Run: headless pygame with SDL's dummy video driver; simulated clock (each Clock.tick advances the game by its frame time, no real sleeping); random seed 0; keys injected as events and as key.get_pressed() state; no mouse input.
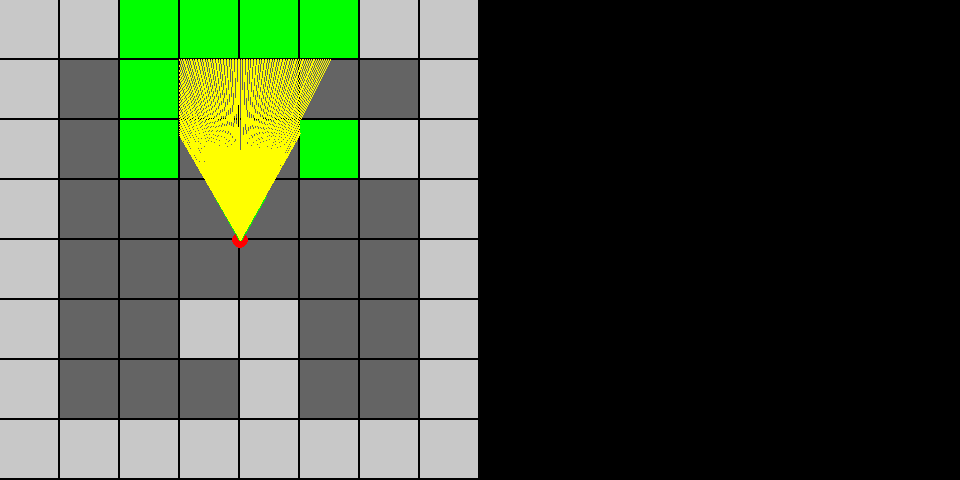
Frame 1 of 2 · flips 1–60 · no input
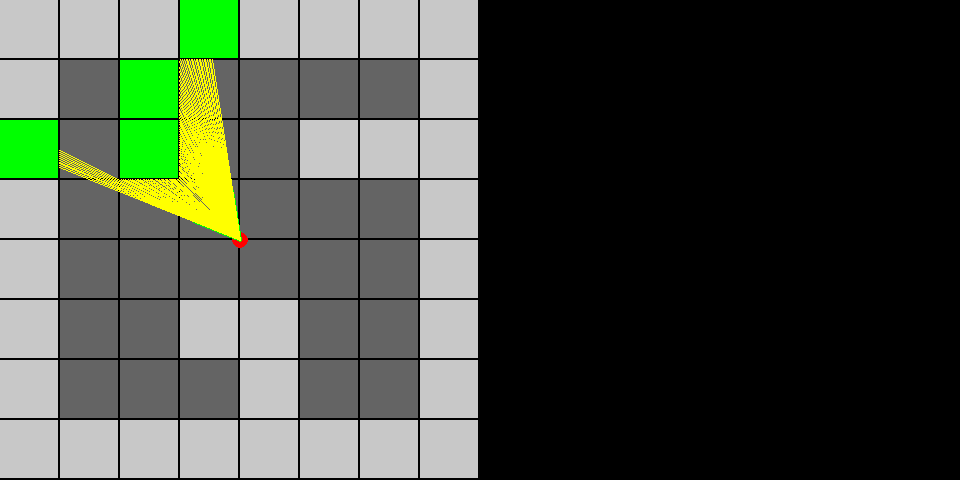
Frame 2 of 2 · flips 61–180 · tapped SPACE, RETURN · held RIGHT (→), D

The pygame program that drew these frames:

import pygame
import sys
import math

SCREEN_HEIGHT = 480
SCREEN_WIDTH = SCREEN_HEIGHT * 2
MAP_SIZE = 8
TILE_SIZE = (SCREEN_WIDTH / 2) / MAP_SIZE
MAX_DEPTH = int(MAP_SIZE * TILE_SIZE)
PLAYER_SIZE = 8
# Field of View
FOV = math.pi / 3

#FOV SOLAR EFFECT
#FOV = math.pi * 2


HALF_FOV = FOV / 2
# number of rays to cast
CASTED_RAYS = 120
STEP_ANGLE = FOV / CASTED_RAYS
RAY_SIZE = 3
RAY_LENGTH = 50
PLAYER_SPEED=5

pygame.init()

win = pygame.display.set_mode((SCREEN_WIDTH, SCREEN_HEIGHT))
pygame.display.set_caption("RayCasting Example")
clock = pygame.time.Clock()
FPS = 60

# global var
player_x = (SCREEN_WIDTH / 2) / 2
player_y = (SCREEN_WIDTH / 2) / 2
# line player is looking at or facing. Looks up
player_angle = math.pi

MAP = (
    '########'
    '# #    #'
    '# #  ###'
    '#      #'
    '#      #'
    '#  ##  #'
    '#   #  #'
    '########'
)

RED = (255, 0, 0)
GREEN = (0, 255, 0)
BLACK = (0, 0, 0)
YELLOW = (255, 255, 0)
BLUE = (0, 0, 255)


def draw_map():
    for row in range(8):
        for col in range(8):
            # calculate square index
            square = row * MAP_SIZE + col
            # draw map
            pygame.draw.rect(win,
                             (200, 200, 200) if MAP[square] == '#' else (100, 100, 100),
                             (col * TILE_SIZE, row * TILE_SIZE, TILE_SIZE - 2, TILE_SIZE - 2)
                             )
    # draw player
    pygame.draw.circle(win, RED, (int(player_x), int(player_y)), PLAYER_SIZE)
    # draw player direction, source ray
    pygame.draw.line(win,
                     BLUE, (player_x, player_y),
                     (
                         player_x - math.sin(player_angle) * RAY_LENGTH,
                         player_y + math.cos(player_angle) * RAY_LENGTH
                     ), RAY_SIZE)
    # draw player field ov view
    # left most
    pygame.draw.line(win,
                     GREEN, (player_x, player_y),
                     (
                         player_x - math.sin(player_angle - HALF_FOV) * RAY_LENGTH,
                         player_y + math.cos(player_angle - HALF_FOV) * RAY_LENGTH
                     ), RAY_SIZE)

    # right most
    pygame.draw.line(win,
                     GREEN, (player_x, player_y),
                     (
                         player_x - math.sin(player_angle + HALF_FOV) * RAY_LENGTH,
                         player_y + math.cos(player_angle + HALF_FOV) * RAY_LENGTH
                     ), RAY_SIZE)


# raycasting algoryth
def cast_rays():
    # left_most angle of FOV
    start_angle = player_angle - HALF_FOV

    # loop over casted rays
    for ray in range(CASTED_RAYS):
        # cast ray step by step
        for depth in range(MAX_DEPTH):
            # get ray target coordinates
            target_x = player_x - math.sin(start_angle) * depth
            target_y = player_y + math.cos(start_angle) * depth

            # convert target X, Y coordinate to map col, row
            row = int(target_y / TILE_SIZE)
            col = int(target_x / TILE_SIZE)
            # calculate map square index
            square = row * MAP_SIZE + col

            # change cel color to see rays hiting the walls
            if MAP[square] == '#':
                pygame.draw.rect(win,
                                 GREEN,
                                 (col * TILE_SIZE,
                                  row * TILE_SIZE, TILE_SIZE - 2, TILE_SIZE - 2)
                                 )


                # draw casted ray
                #comment to not show casted ray and view only field of view representation
                pygame.draw.line(win,
                                 YELLOW, (player_x, player_y),
                                 (
                                     target_x,
                                     target_y
                                 ))
                break

        # increment angle by single step
        start_angle += STEP_ANGLE


run = True
while run:
    for event in pygame.event.get():
        if event.type == pygame.QUIT or (event.type == pygame.KEYDOWN and event.key == pygame.K_ESCAPE):
            run = False

    # update backgound
    pygame.draw.rect(win, BLACK, (0, 0, SCREEN_HEIGHT, SCREEN_HEIGHT))

    draw_map()
    cast_rays()

    keys = pygame.key.get_pressed()
    # turn fov left
    if keys[pygame.K_LEFT]: player_angle -= 0.1
    # turn fov right
    if keys[pygame.K_RIGHT]: player_angle += 0.1

    if keys[pygame.K_UP]:
        player_x += -math.sin(player_angle) * PLAYER_SPEED
        player_y += math.cos(player_angle) * PLAYER_SPEED

    if keys[pygame.K_DOWN]:
        player_x -= -math.sin(player_angle)  * PLAYER_SPEED
        player_y -= math.cos(player_angle) * PLAYER_SPEED


    # flip() update the full display window and update(surface) updates only a surface received by parameter,
    # if parameter is null update updates all display surface
    pygame.display.flip()
    clock.tick(FPS)

pygame.quit()
